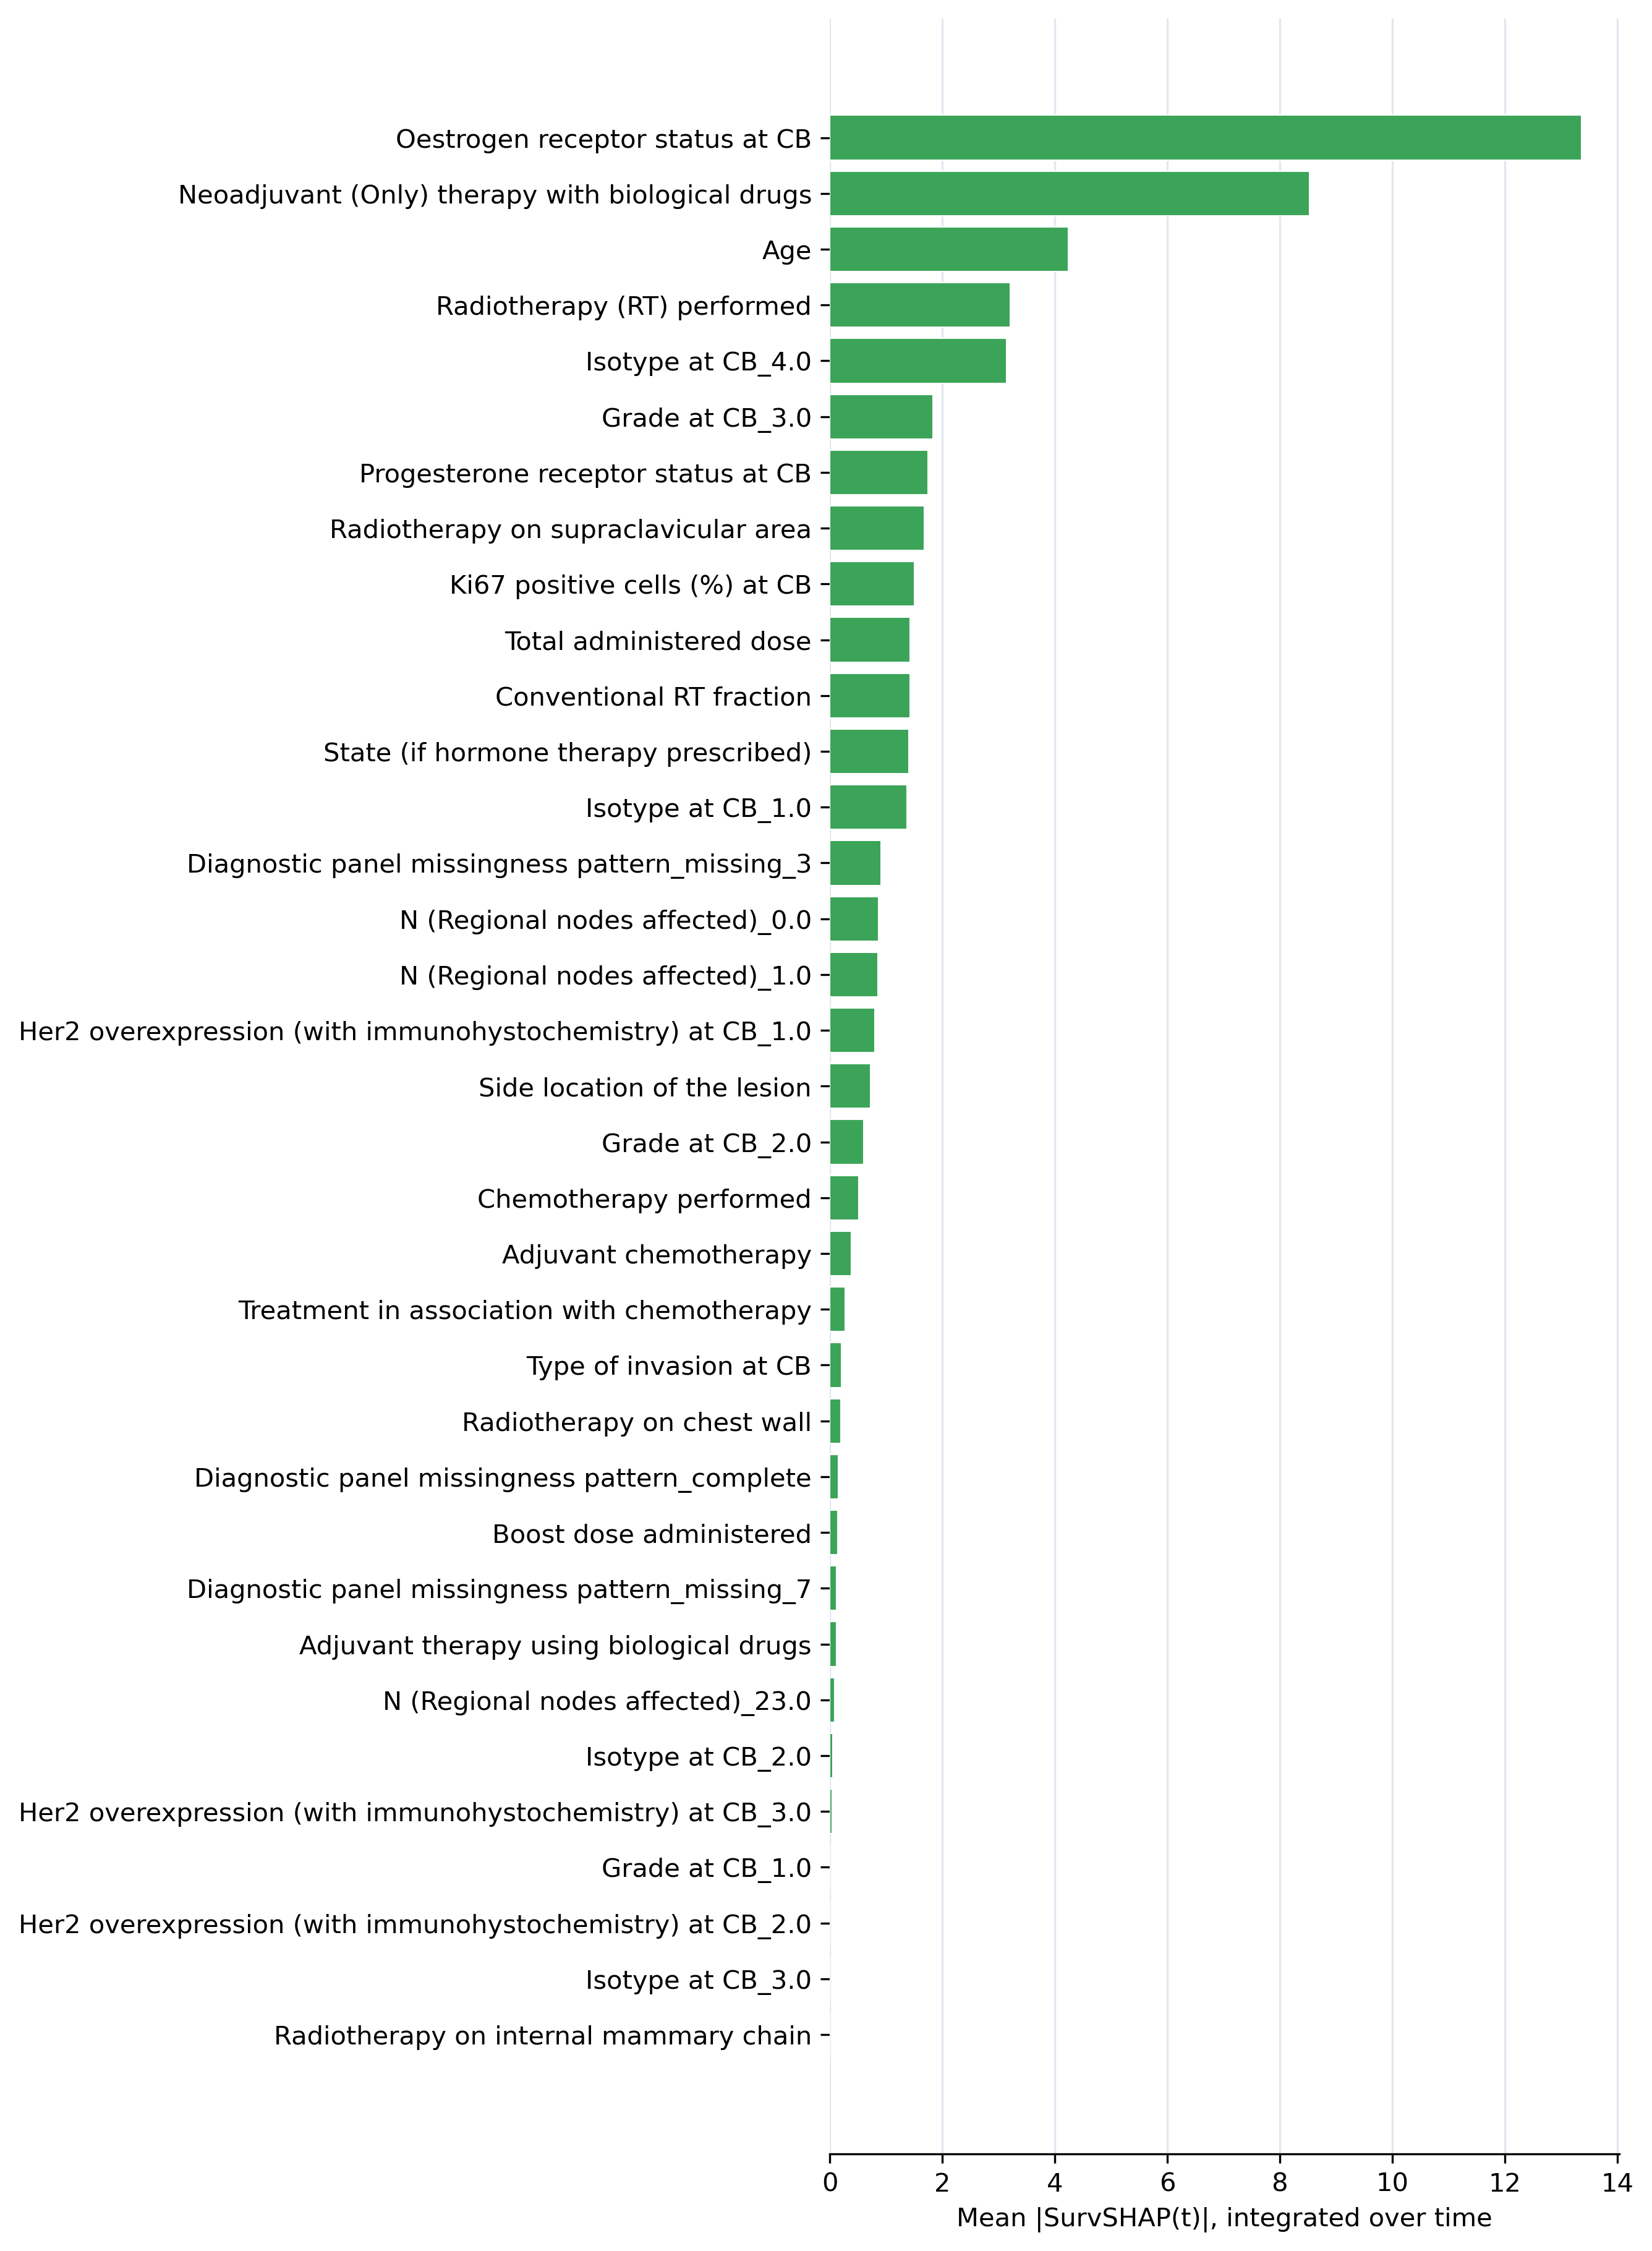

Source data for this figure (header and first rows):
variable_name, aggregated_change
Oestrogen receptor status at CB, 13.37
Neoadjuvant (Only) therapy with biologic…, 8.527
Age, 4.242
Radiotherapy (RT) performed, 3.206
Isotype at CB_4.0, 3.147
Grade at CB_3.0, 1.829
Progesterone receptor status at CB, 1.751
Radiotherapy on supraclavicular area, 1.675
Ki67 positive cells (%) at CB, 1.507
Total administered dose, 1.43
Conventional RT fraction, 1.422
State (if hormone therapy prescribed), 1.407
Isotype at CB_1.0, 1.374
Diagnostic panel missingness pattern_mis…, 0.9159
N (Regional nodes affected)_0.0, 0.8708
N (Regional nodes affected)_1.0, 0.8548
Her2 overexpression (with immunohystoche…, 0.8001
Side location of the lesion, 0.7255
Grade at CB_2.0, 0.603
Chemotherapy performed, 0.5121
Adjuvant chemotherapy, 0.3805
Treatment in association with chemothera…, 0.2749
Type of invasion at CB, 0.2109
Radiotherapy on chest wall, 0.1972
Diagnostic panel missingness pattern_com…, 0.15
Boost dose administered, 0.1411
Diagnostic panel missingness pattern_mis…, 0.1228
Adjuvant therapy using biological drugs, 0.1216
N (Regional nodes affected)_23.0, 0.08926
Isotype at CB_2.0, 0.04999
Her2 overexpression (with immunohystoche…, 0.03734
Grade at CB_1.0, 0.002019
Her2 overexpression (with immunohystoche…, 0.0
Isotype at CB_3.0, 0.0
Radiotherapy on internal mammary chain, 0.0
